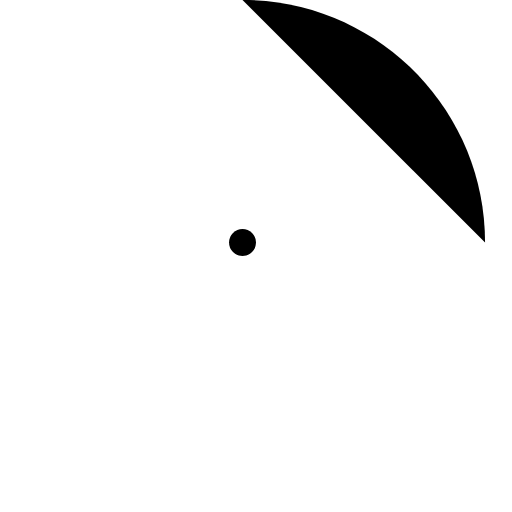
t = 0.00 s
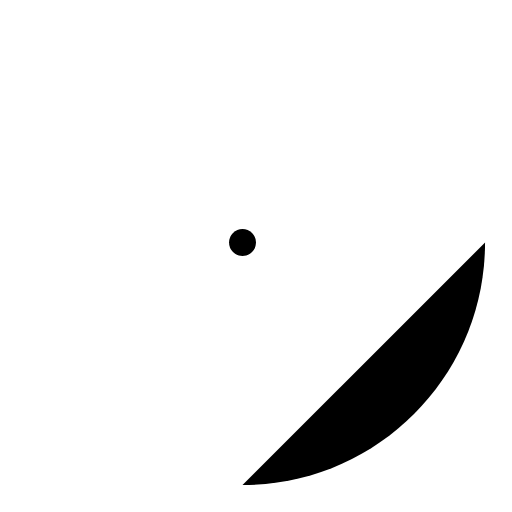
t = 0.25 s
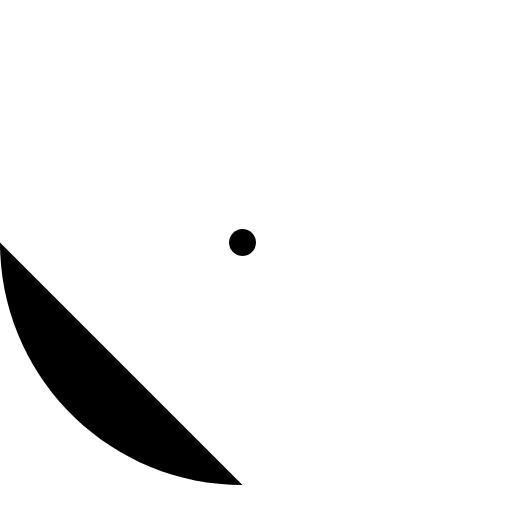
t = 0.50 s
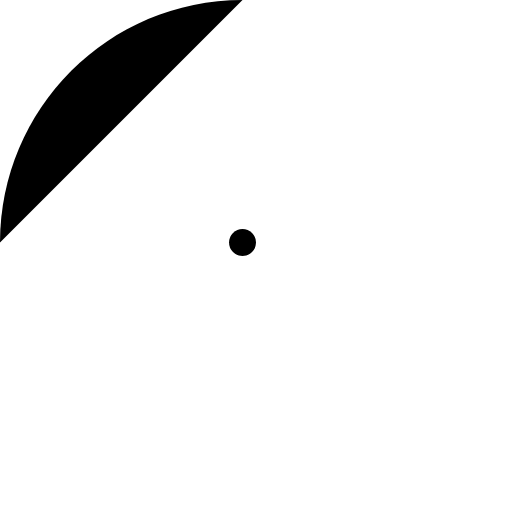
t = 0.75 s

The animated SVG that drew these frames (rendered in a browser with its animation timeline set to each time). Animation: 1 SMIL element (animateTransform=1); one cycle of 1.00 s, repeats indefinitely.

<svg xmlns="http://www.w3.org/2000/svg" width="38" height="38" viewBox="0 0 38 38">
<circle stroke-opacity=".5" cx="18" cy="18" r="1"/>

    <path d="M36 18c0-9.94-8.06-18-18-18">
                <animateTransform
                    attributeName="transform"
                    type="rotate"
                    from="0 18 18"
                    to="360 18 18"
                    dur="1s"
                    repeatCount="indefinite"/>
            </path>

</svg>